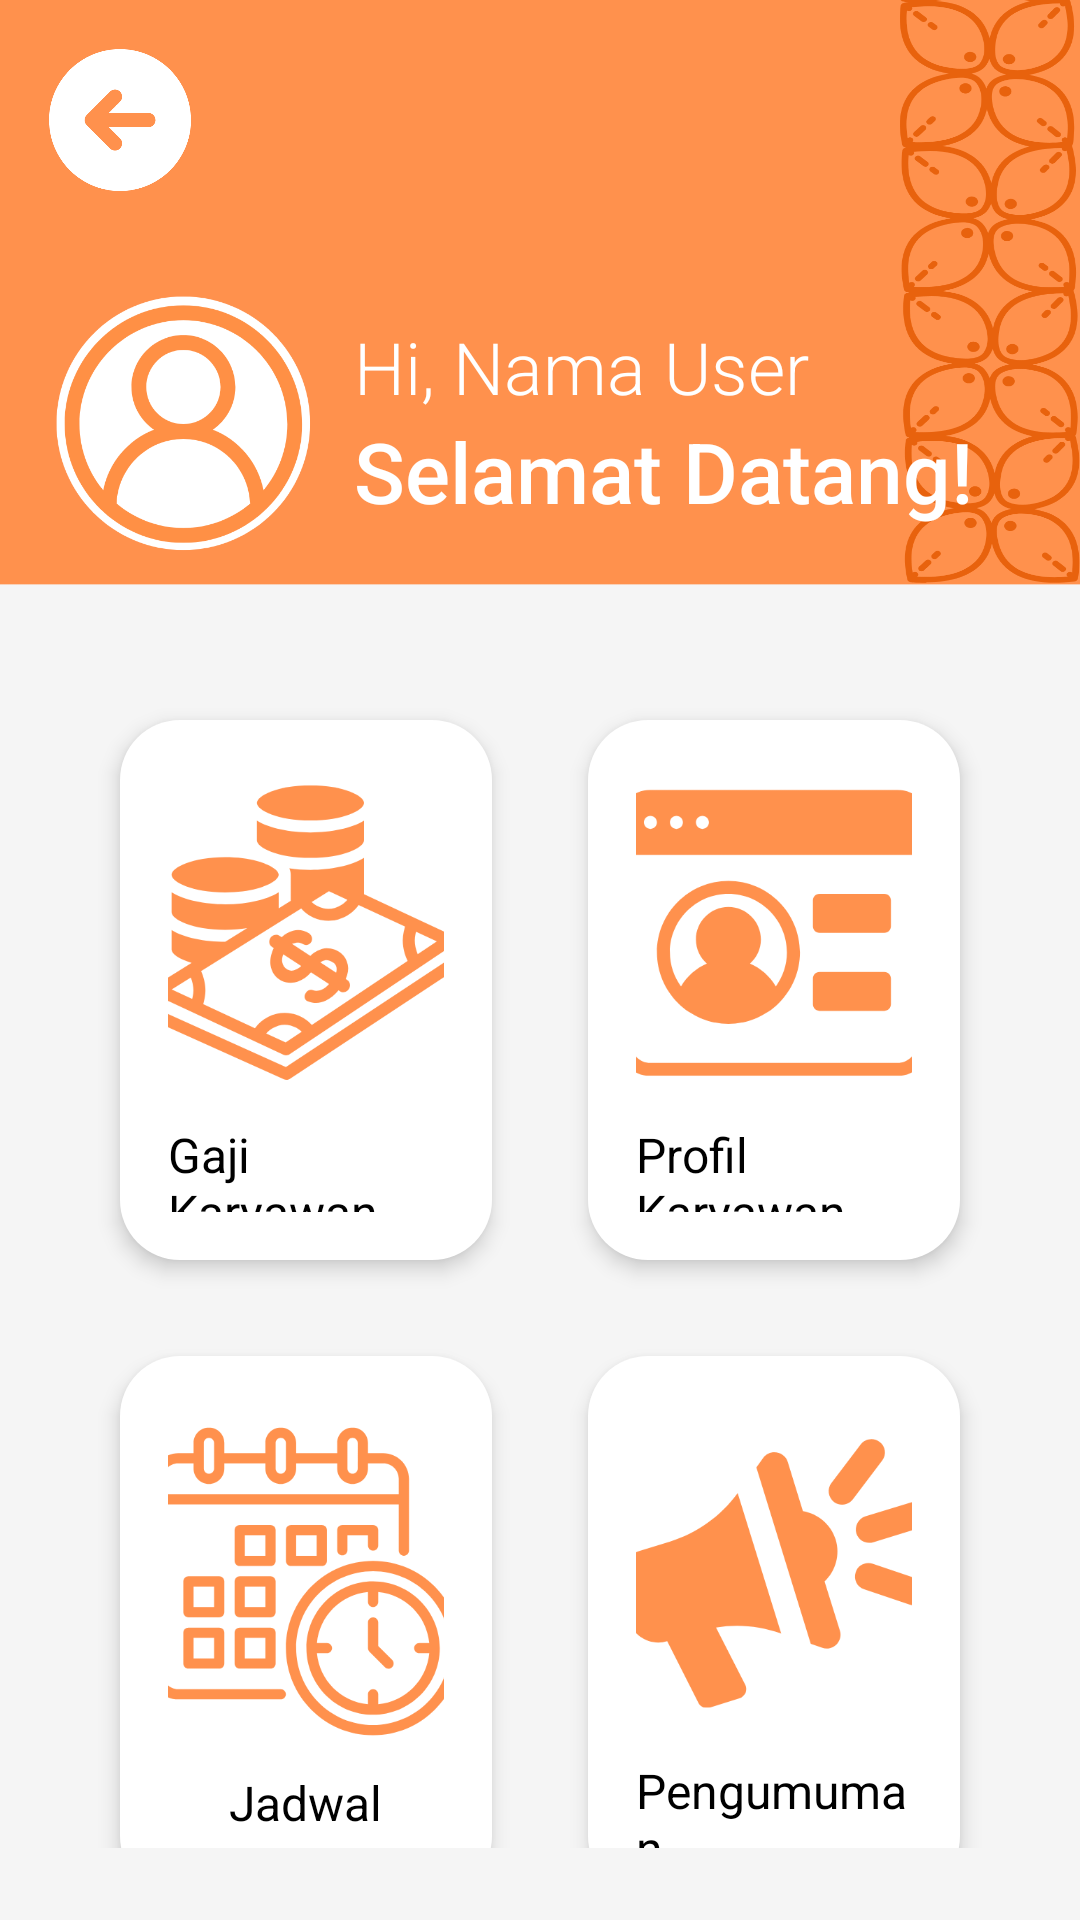

Write the Android layout XML for this screen, with the resource values it uses.
<!-- AndroidManifest.xml: application theme Theme.UasPenggajianKaryawan -->
<!-- res/layout/activity_karyawan.xml -->
<?xml version="1.0" encoding="utf-8"?>
<LinearLayout
    xmlns:android="http://schemas.android.com/apk/res/android"
    xmlns:app="http://schemas.android.com/apk/res-auto"
    xmlns:tools="http://schemas.android.com/tools"
    android:layout_width="match_parent"
    android:layout_height="match_parent"
    android:orientation="vertical"
    android:padding="16dp"
    android:background="@drawable/ic_background1">

    <ImageButton
        android:id="@+id/buttonBackAdmin"
        android:layout_width="48dp"
        android:layout_height="48dp"
        android:layout_gravity="start|end"
        android:layout_marginBottom="16dp"
        android:background="@null"
        android:contentDescription="Kembali ke Login"
        android:scaleType="centerInside"
        android:src="@drawable/ic_backwhite" />

    
    <LinearLayout
        android:layout_width="match_parent"
        android:layout_height="wrap_content"
        android:layout_marginTop="16dp"
        android:layout_marginBottom="30dp"
        android:gravity="center_vertical"
        android:orientation="horizontal">

        
        <ImageView
            android:id="@+id/imageView"
            android:layout_width="90dp"
            android:layout_height="90dp"
            android:layout_marginEnd="12dp"
            android:clipToOutline="true"
            android:elevation="4dp"
            android:scaleType="centerCrop"
            android:src="@drawable/ic_profil" />

        
        <LinearLayout
            android:layout_width="wrap_content"
            android:layout_height="wrap_content"
            android:orientation="vertical">

            <TextView
                android:id="@+id/textViewWelcome"
                android:layout_width="wrap_content"
                android:layout_height="wrap_content"
                android:fontFamily="sans-serif-light"
                android:text="Hi, Nama User"
                android:textColor="@android:color/white"
                android:textSize="24sp" />

            <TextView
                android:layout_width="wrap_content"
                android:layout_height="wrap_content"
                android:fontFamily="sans-serif-medium"
                android:text="Selamat Datang!"
                android:textColor="@android:color/white"
                android:textSize="28sp" />
        </LinearLayout>
    </LinearLayout>

    
    <GridLayout
        android:id="@+id/gridMenu"
        android:layout_width="match_parent"
        android:layout_height="wrap_content"
        android:columnCount="2"
        android:rowCount="2"
        android:layout_marginTop="16dp"
        android:layout_marginBottom="16dp"
        android:layout_margin="8dp">

        
        <LinearLayout
            android:id="@+id/menuGaji"
            android:layout_width="0dp"
            android:layout_height="180dp"
            android:layout_columnWeight="1"
            android:layout_margin="16dp"
            android:gravity="center"
            android:orientation="vertical"
            android:padding="16dp"
            android:elevation="4dp"
            android:background="@drawable/rounded_bg">

            <ImageView
                android:layout_width="110dp"
                android:layout_height="110dp"
                android:src="@drawable/ic_gaji" />

            <TextView
                android:layout_width="wrap_content"
                android:layout_height="wrap_content"
                android:layout_marginTop="8dp"
                android:text="Gaji Karyawan"
                android:textColor="@android:color/black"
                android:textSize="16sp" />
        </LinearLayout>

        <LinearLayout
            android:id="@+id/menuProfil"
            android:layout_width="0dp"
            android:layout_height="180dp"
            android:layout_columnWeight="1"
            android:layout_margin="16dp"
            android:gravity="center"
            android:orientation="vertical"
            android:padding="16dp"
            android:elevation="4dp"
            android:background="@drawable/rounded_bg">

            <ImageView
                android:layout_width="110dp"
                android:layout_height="110dp"
                android:src="@drawable/ic_profilkaryawan" />

            <TextView
                android:layout_width="wrap_content"
                android:layout_height="wrap_content"
                android:layout_marginTop="8dp"
                android:text="Profil Karyawan"
                android:textColor="@android:color/black"
                android:textSize="16sp" />
        </LinearLayout>

        <LinearLayout
            android:id="@+id/menuJadwal"
            android:layout_width="0dp"
            android:layout_height="180dp"
            android:layout_columnWeight="1"
            android:layout_margin="16dp"
            android:gravity="center"
            android:orientation="vertical"
            android:padding="16dp"

            android:elevation="4dp"
            android:background="@drawable/rounded_bg">

            <ImageView
                android:layout_width="110dp"
                android:layout_height="110dp"
                android:src="@drawable/ic_jadwal" />

            <TextView
                android:layout_width="wrap_content"
                android:layout_height="wrap_content"
                android:layout_marginTop="8dp"
                android:text="Jadwal"
                android:textColor="@android:color/black"
                android:textSize="16sp" />
        </LinearLayout>

        <LinearLayout
            android:id="@+id/menuPengumuman"
            android:layout_width="0dp"
            android:layout_height="180dp"
            android:layout_columnWeight="1"
            android:layout_margin="16dp"
            android:gravity="center"
            android:orientation="vertical"
            android:padding="16dp"
            android:elevation="4dp"
            android:background="@drawable/rounded_bg">

            <ImageView
                android:layout_width="110dp"
                android:layout_height="110dp"
                android:src="@drawable/ic_pengumuman" />

            <TextView
                android:layout_width="wrap_content"
                android:layout_height="wrap_content"
                android:layout_marginTop="8dp"
                android:text="Pengumuman"
                android:textColor="@android:color/black"
                android:textSize="16sp" />
        </LinearLayout>
    </GridLayout>
</LinearLayout>
<!-- resources referenced by this layout -->
<resources>
  <!-- drawable ic_background1: png bitmap (drawable, 129318 bytes) -->
  <!-- drawable ic_backwhite: png bitmap (drawable, 12587 bytes) -->
  <!-- drawable ic_gaji: png bitmap (drawable, 25252 bytes) -->
  <!-- drawable ic_jadwal: png bitmap (drawable, 23805 bytes) -->
  <!-- drawable ic_pengumuman: png bitmap (drawable, 15858 bytes) -->
  <!-- drawable ic_profil: png bitmap (drawable, 28150 bytes) -->
  <!-- drawable ic_profilkaryawan: png bitmap (drawable, 14382 bytes) -->
  <!-- drawable rounded_bg (drawable) -->
  <?xml version="1.0" encoding="utf-8"?>
  <shape xmlns:android="http://schemas.android.com/apk/res/android"
      android:shape="rectangle">
  
      
      <corners android:radius="20dp"/>
  
      
      <solid android:color="#FFFFFF"/>
  
      
      <elevation android:value="4dp"/>
  </shape>
  <style name="Theme.UasPenggajianKaryawan" parent="Base.Theme.UasPenggajianKaryawan" />
  <style name="Base.Theme.UasPenggajianKaryawan" parent="Theme.Material3.DayNight.NoActionBar">
          
          
      </style>
</resources>
